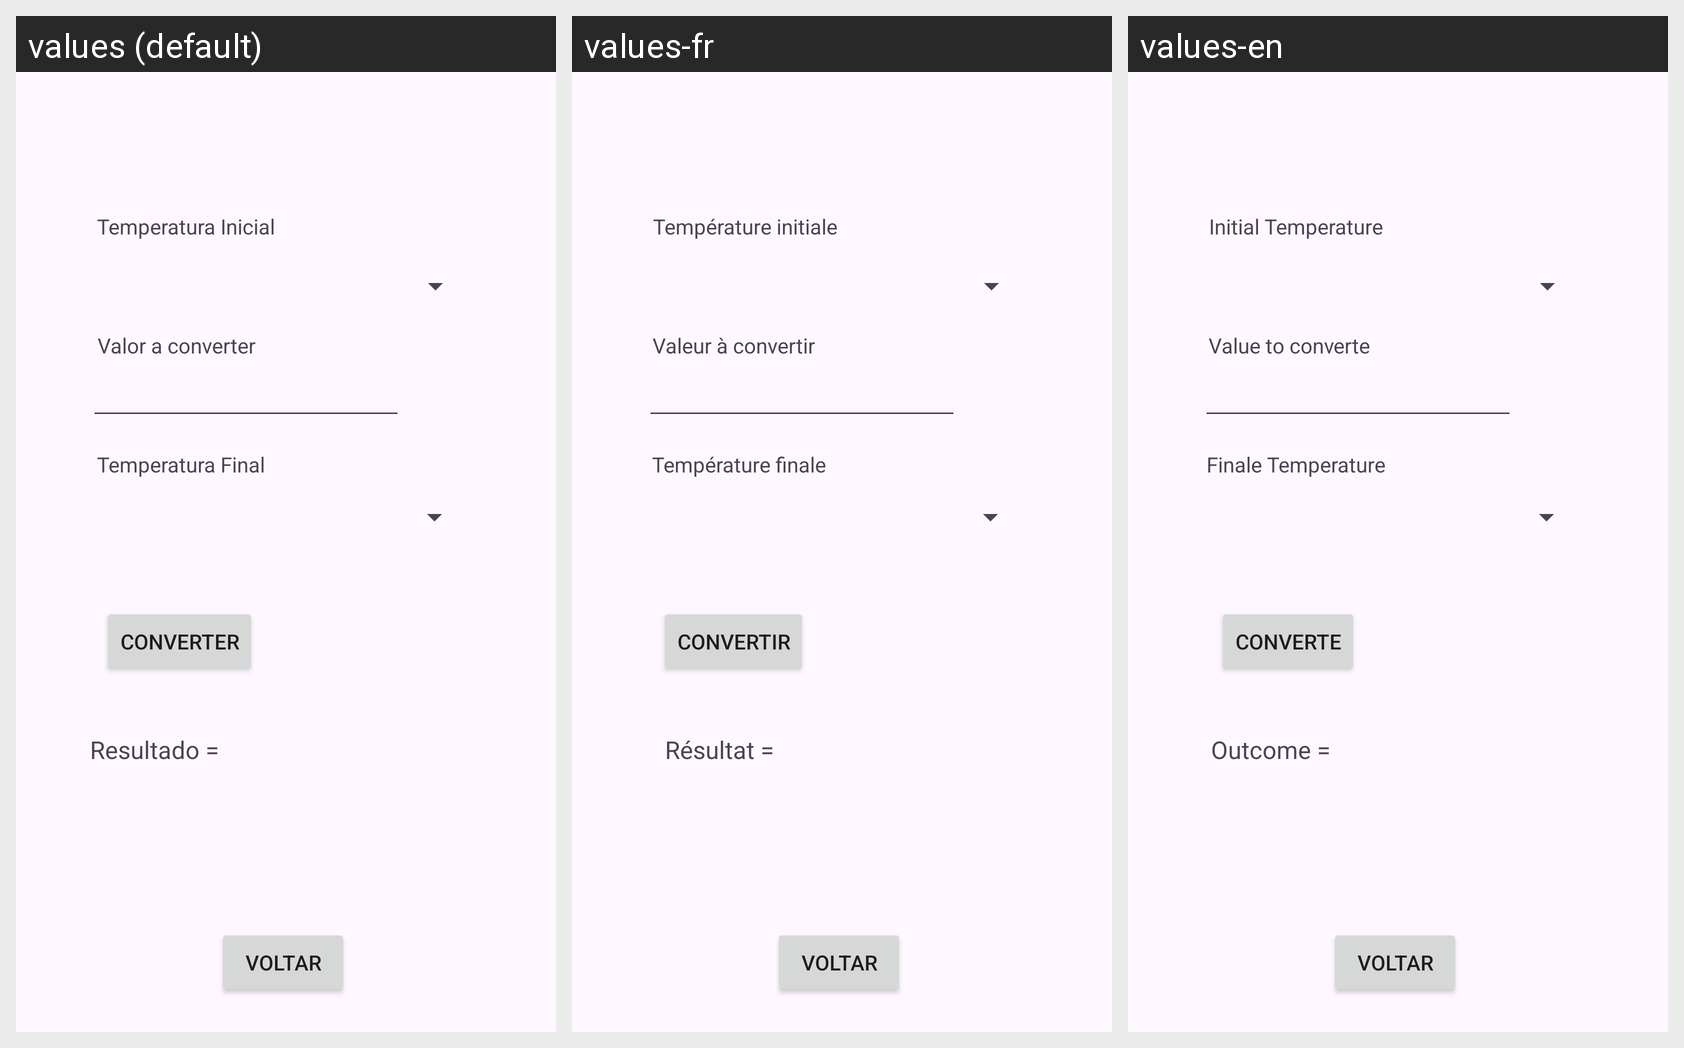

Here is an Android app screen in its default locale and in the app's own translations. Write out the translated-string differences for the strings that appear on this screen.
Android screen res/layout/activity_temperatura.xml rendered under 3 locales, left to right: values (default), values-fr, values-en. Device: Nexus 5 (rendered at 1080×1920; each locale shown at half size, 540×960, under a caption strip naming it); theme Theme.Conversor.
Strings drawn on this screen, with the default value and each locale's value (text and hints the layout hard-codes, and strings that could not be matched under every locale, appear in the picture but are not listed):

btnconverte
  values: Converter
  values-fr: Convertir
  values-en: Converte

ctxTInicial
  values: Temperatura Inicial
  values-fr: Température initiale
  values-en: Initial Temperature

ctxTempConverte
  values: Valor a converter
  values-fr: Valeur à convertir
  values-en: Value to converte

ctxTempFinal
  values: Temperatura Final
  values-fr: Température finale
  values-en: Finale Temperature

Resultado
  values: Resultado =
  values-fr: Résultat =
  values-en: Outcome =
